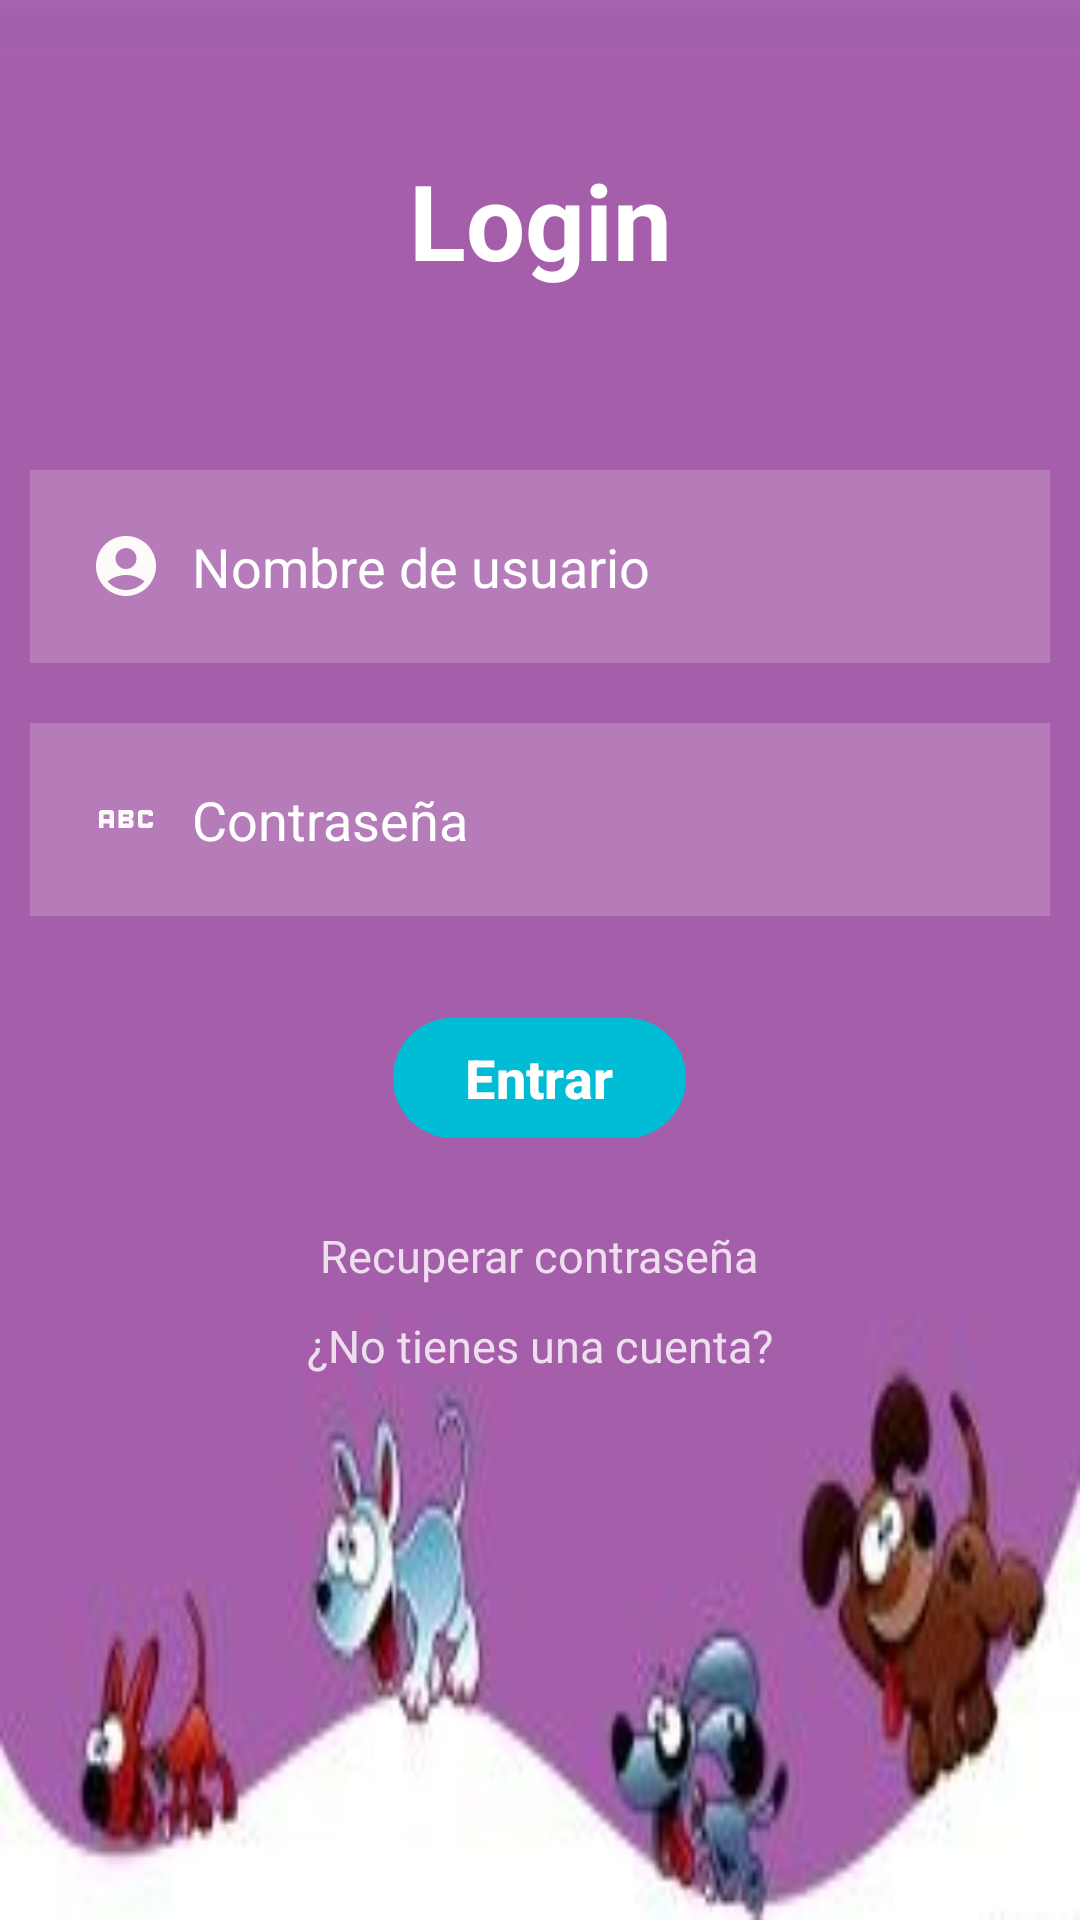

Produce the Android XML layout that renders to this screen, including the resource entries it uses.
<!-- AndroidManifest.xml: application theme Theme.CitaVeterinaria -->
<!-- res/layout/activity_main.xml -->
<?xml version="1.0" encoding="utf-8"?>
<RelativeLayout xmlns:android="http://schemas.android.com/apk/res/android"
    xmlns:app="http://schemas.android.com/apk/res-auto"
    xmlns:tools="http://schemas.android.com/tools"
    android:id="@+id/main"
    android:layout_width="match_parent"
    android:background="@drawable/background1"
    android:layout_height="match_parent"
    tools:context=".ui.MainActivity">

    <TextView
        android:layout_width="match_parent"
        android:text="Login"
        android:textStyle="bold"
        android:textSize="35sp"
        android:textColor="@color/white"
        android:layout_centerHorizontal="true"
        android:layout_margin="50dp"
        android:gravity="center"
        android:id="@+id/loginTv"
        android:layout_height="wrap_content"/>

    <EditText
        android:layout_width="match_parent"
        android:hint="Nombre de usuario"
        android:textColorHint="@color/white"
        android:id="@+id/edUser"
        android:padding="20dp"
        android:layout_margin="10dp"
        android:background="#30ffffff"
        android:layout_below="@id/loginTv"
        android:drawableLeft="@drawable/person"
        android:drawablePadding="10dp"
        android:inputType="textPersonName"
        android:layout_height="wrap_content"/>


    <EditText
        android:id="@+id/edPass"
        android:layout_width="match_parent"
        android:layout_height="wrap_content"
        android:layout_below="@+id/edUser"
        android:layout_marginStart="10dp"
        android:layout_marginTop="10dp"
        android:layout_marginEnd="10dp"
        android:layout_marginBottom="10dp"
        android:background="#30ffffff"
        android:drawableLeft="@drawable/password"
        android:drawablePadding="10dp"
        android:hint="Contraseña"
        android:inputType="textPersonName"
        android:padding="20dp"
        android:textColorHint="@color/white"/>

    <com.google.android.material.button.MaterialButton
        android:layout_width="wrap_content"
        android:layout_below="@id/edPass"
        android:gravity="center"
        android:layout_centerHorizontal="true"
        android:layout_margin="20dp"
        android:backgroundTint="#00BCD4"
        android:text="Entrar"
        android:textStyle="bold"
        android:id="@+id/loginBtn"
        android:textSize="18sp"
        android:layout_height="wrap_content"/>

    <TextView
        android:layout_width="wrap_content"
        android:layout_below="@id/loginBtn"
        android:text="Recuperar contraseña"
        android:textColor="#CDFFFFFF"
        android:textSize="15sp"
        android:layout_centerHorizontal="true"
        android:layout_margin="5dp"
        android:layout_height="wrap_content"/>

    <TextView
        android:layout_width="wrap_content"
        android:layout_below="@id/loginBtn"
        android:text="¿No tienes una cuenta?"
        android:id="@+id/tv_gtRegister"
        android:textColor="#CDFFFFFF"
        android:textSize="15sp"
        android:layout_centerHorizontal="true"
        android:layout_margin="35dp"
        android:layout_height="wrap_content"/>
</RelativeLayout>
<!-- resources referenced by this layout -->
<resources>
  <!-- drawable background1: jpg bitmap (drawable, 7541 bytes) -->
  <!-- drawable password (drawable) -->
  <vector xmlns:android="http://schemas.android.com/apk/res/android" android:height="24dp" android:tint="#FFFAFA" android:viewportHeight="24" android:viewportWidth="24" android:width="24dp">
        
      <path android:fillColor="@android:color/white" android:pathData="M21,11h-1.5v-0.5h-2v3h2V13H21v1c0,0.55 -0.45,1 -1,1h-3c-0.55,0 -1,-0.45 -1,-1v-4c0,-0.55 0.45,-1 1,-1h3c0.55,0 1,0.45 1,1V11zM8,10v5H6.5v-1.5h-2V15H3v-5c0,-0.55 0.45,-1 1,-1h3C7.55,9 8,9.45 8,10zM6.5,10.5h-2V12h2V10.5zM13.5,12c0.55,0 1,0.45 1,1v1c0,0.55 -0.45,1 -1,1h-4V9h4c0.55,0 1,0.45 1,1v1C14.5,11.55 14.05,12 13.5,12zM11,10.5v0.75h2V10.5H11zM13,12.75h-2v0.75h2V12.75z"/>
      
  </vector>
  <!-- drawable person (drawable) -->
  <vector xmlns:android="http://schemas.android.com/apk/res/android" android:height="24dp" android:tint="#FFFAFA" android:viewportHeight="24" android:viewportWidth="24" android:width="24dp">
        
      <path android:fillColor="@android:color/white" android:pathData="M12,2C6.48,2 2,6.48 2,12s4.48,10 10,10s10,-4.48 10,-10S17.52,2 12,2zM12,6c1.93,0 3.5,1.57 3.5,3.5S13.93,13 12,13s-3.5,-1.57 -3.5,-3.5S10.07,6 12,6zM12,20c-2.03,0 -4.43,-0.82 -6.14,-2.88C7.55,15.8 9.68,15 12,15s4.45,0.8 6.14,2.12C16.43,19.18 14.03,20 12,20z"/>
      
  </vector>
  <style name="Theme.CitaVeterinaria" parent="Base.Theme.CitaVeterinaria" />
  <style name="Base.Theme.CitaVeterinaria" parent="Theme.Material3.DayNight.NoActionBar">
          
          
      </style>
  <!-- not gathered from this repository: default colours our renderer supplied (Android Studio template values) -->
  <color name="white">#FFFFFFFF</color>
</resources>
